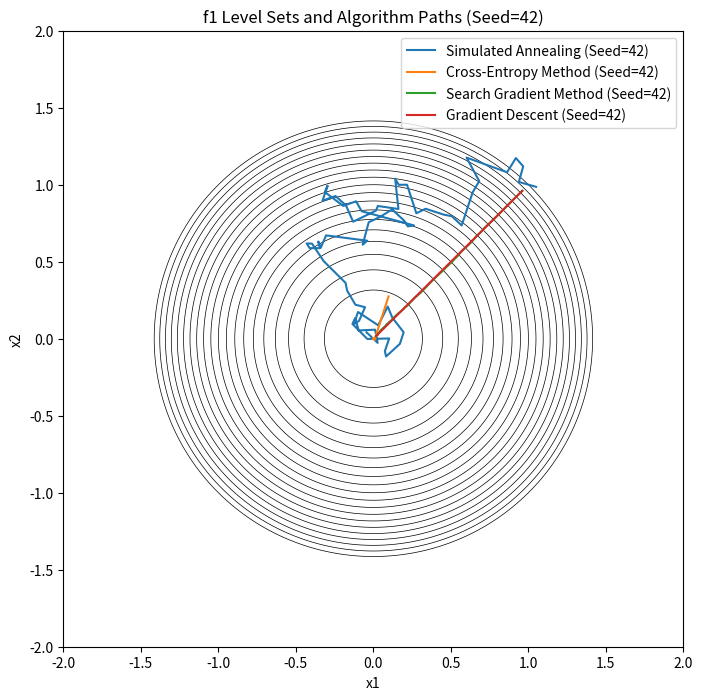

Python code for this plot: (Note: this script raises an exception after producing the figure.)
import numpy as np
import matplotlib.pyplot as plt

# define the objective function
def f1(x):
    return x[0]**2 + x[1]**2

def f2(x):
    return x[0]**2 + x[1]**2 + np.sin(10*x[0]) * np.sin(10*x[1])

# SA
def simulated_annealing(f3,dim, iterations, seed):
    np.random.seed(seed)
    x = np.ones(dim)
    T0 = 1
    points = []

    for k in range(iterations):
        T = T0 * (0.95 ** k)
        new_x = x + np.random.normal(0, 0.1, dim)
        delta_f = f3(new_x) - f3(x)
        if delta_f < 0 or np.random.rand() < np.exp(-delta_f / T):
            x = new_x
        points.append(x.copy())

    return points

# CE
def cross_entropy_method(f3,dim, iterations, seed):
    np.random.seed(seed)
    mean = np.ones(dim)
    cov = np.eye(dim)
    points = []

    for _ in range(iterations):
        samples = np.random.multivariate_normal(mean, cov, size=50)
        sample_values = np.array([f3(sample) for sample in samples])
        elite_samples = samples[np.argsort(sample_values)[:10]]  # 20% of 50 is 10
        mean = np.mean(elite_samples, axis=0)
        new_cov = np.cov(elite_samples, rowvar=False)
        if np.all(np.linalg.eigvals(new_cov) > 0):
            cov = new_cov
        points.append(mean.copy())

    return points

# search gradient method
def search_gradient_method(f3,dim, iterations, seed, step_size=0.02):
    np.random.seed(seed)
    mean = np.ones(dim)
    cov = 0.1 * np.eye(dim)
    points = []

    for _ in range(iterations):
        samples = np.random.multivariate_normal(mean, cov, size=50)
        sample_values = np.array([f3(sample) for sample in samples])
        grad = np.mean(2 * samples, axis=0)
        if np.linalg.norm(grad) > 10:
            grad = grad / np.linalg.norm(grad) * 10
        mean = mean - step_size * grad
        new_cov = np.cov(samples, rowvar=False)
        if np.all(np.linalg.eigvals(new_cov) > 0):
            cov = new_cov
        points.append(mean.copy())

    return points

# standard gradient descent method
def gradient_descent(f3,dim, iterations, seed, step_size=0.02):
    np.random.seed(seed)
    x = np.ones(dim)
    points = []

    for _ in range(iterations):
        if f3 == f1:
            grad = 2 * x
        elif f3 == f2:
            grad = 2 * x + 10 * np.cos(10 * x) * np.sin(10 * x)
        x = x - step_size * grad
        points.append(x.copy())

    return points
def compute_function_on_grid(func, X1, X2):
    Z = np.zeros_like(X1)
    for i in range(X1.shape[0]):
        for j in range(X1.shape[1]):
            Z[i, j] = func([X1[i, j], X2[i, j]])
    return Z
# set parameters
dim = 2
iterations = 100
seeds = [42, 43, 44]
levels = np.linspace(0.1, 2, 20)

# plot the figure
functions = {
    "f1": f1,
    "f2": f2
}

methods = {
    "Simulated Annealing": simulated_annealing,
    "Cross-Entropy Method": cross_entropy_method,
    "Search Gradient Method": search_gradient_method,
    "Gradient Descent": gradient_descent
}

for func_name, func in functions.items():
    for seed in seeds:
        plt.figure(figsize=(8, 8))
        x1 = np.linspace(-2, 2, 400)
        x2 = np.linspace(-2, 2, 400)
        X1, X2 = np.meshgrid(x1, x2)
        Z = compute_function_on_grid(func, X1, X2)
        
        # plot the contour
        plt.contour(X1, X2, Z, levels=levels, colors='black', linewidths=0.5)

        # plot the points sequence of each algorithm
        for name, method in methods.items():
            points = method(func,dim, iterations, seed)
            points = np.array(points)
            plt.plot(points[:, 0], points[:, 1], label=f'{name} (Seed={seed})')

        plt.title(f'{func_name} Level Sets and Algorithm Paths (Seed={seed})')
        plt.xlabel('x1')
        plt.ylabel('x2')
        plt.xlim([-2, 2])
        plt.ylim([-2, 2])
        plt.legend()
        plt.savefig(f"/root/code/257_hw/hw2/figure/q1.2_{func_name}_{seed}.png")